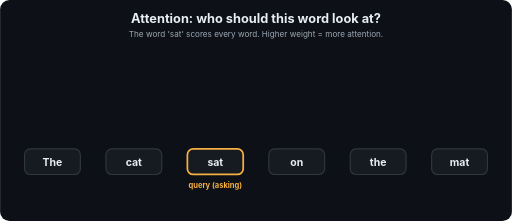
t = 0.00 s
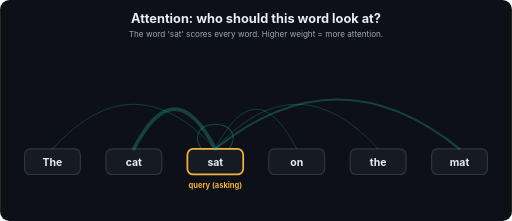
t = 1.63 s
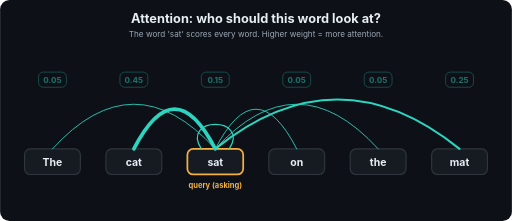
t = 3.30 s
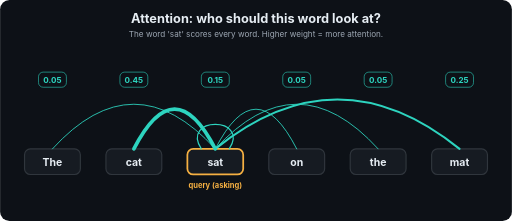
t = 5.00 s
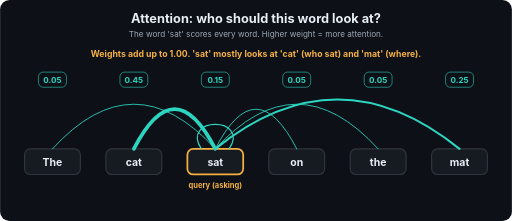
t = 6.45 s
t = 8.15 s: frame unchanged from t = 6.45 s, image omitted

The animated SVG that drew these frames (rendered in a browser with its animation timeline set to each time). Animation: 13 SMIL elements (animate=13); one cycle of 10.00 s, repeats indefinitely.

<svg xmlns="http://www.w3.org/2000/svg" viewBox="0 0 880 380" width="880" height="380" role="img" aria-labelledby="t d" font-family="-apple-system,Segoe UI,Helvetica,Arial,sans-serif">
<title id="t">Attention: who should this word look at?</title>
<desc id="d">The word 'sat' scores every word. Higher weight = more attention.</desc>
<defs><marker id="ah" viewBox="0 0 10 10" refX="9" refY="5" markerWidth="7" markerHeight="7" orient="auto"><path d="M0,0 L10,5 L0,10 z" fill="#9DA7B3"/></marker></defs>
<rect width="880" height="380" rx="16" fill="#0D1117"/>
<text x="440.0" y="40" font-size="22" fill="#E6EDF3" font-weight="700" text-anchor="middle">Attention: who should this word look at?</text>
<text x="440.0" y="64" font-size="14" fill="#9DA7B3" font-weight="400" text-anchor="middle">The word 'sat' scores every word. Higher weight = more attention.</text>
<rect x="42" y="256" width="96" height="44" rx="10" fill="#161B22" stroke="#30363D" stroke-width="2"/><text x="90" y="285" font-size="18" fill="#E6EDF3" font-weight="700" text-anchor="middle">The</text>
<rect x="182" y="256" width="96" height="44" rx="10" fill="#161B22" stroke="#30363D" stroke-width="2"/><text x="230" y="285" font-size="18" fill="#E6EDF3" font-weight="700" text-anchor="middle">cat</text>
<rect x="322" y="256" width="96" height="44" rx="10" fill="#161B22" stroke="#F5B042" stroke-width="3"/><text x="370" y="285" font-size="18" fill="#E6EDF3" font-weight="700" text-anchor="middle">sat</text>
<rect x="462" y="256" width="96" height="44" rx="10" fill="#161B22" stroke="#30363D" stroke-width="2"/><text x="510" y="285" font-size="18" fill="#E6EDF3" font-weight="700" text-anchor="middle">on</text>
<rect x="602" y="256" width="96" height="44" rx="10" fill="#161B22" stroke="#30363D" stroke-width="2"/><text x="650" y="285" font-size="18" fill="#E6EDF3" font-weight="700" text-anchor="middle">the</text>
<rect x="742" y="256" width="96" height="44" rx="10" fill="#161B22" stroke="#30363D" stroke-width="2"/><text x="790" y="285" font-size="18" fill="#E6EDF3" font-weight="700" text-anchor="middle">mat</text>
<text x="370" y="324" font-size="13" fill="#F5B042" font-weight="700" text-anchor="middle">query (asking)</text>
<path d="M370,256 Q230.0,102 90,256" fill="none" stroke="#2DD4BF" stroke-width="1.5" stroke-linecap="round" opacity="0"><animate attributeName="opacity" dur="10s" repeatCount="indefinite" keyTimes="0;0.15;0.2;0.9;0.96;1" values="0;0;1;1;0;0"/></path>
<g opacity="0"><animate attributeName="opacity" dur="10s" repeatCount="indefinite" keyTimes="0;0.3;0.36;0.9;0.96;1" values="0;0;1;1;0;0"/><rect x="66" y="124" width="48" height="26" rx="8" fill="#0D1117" stroke="#2DD4BF"/><text x="90" y="142" font-size="14" fill="#2DD4BF" font-weight="700" text-anchor="middle">0.05</text>
</g>
<path d="M370,256 Q300.0,119 230,256" fill="none" stroke="#2DD4BF" stroke-width="6.3" stroke-linecap="round" opacity="0"><animate attributeName="opacity" dur="10s" repeatCount="indefinite" keyTimes="0;0.15;0.2;0.9;0.96;1" values="0;0;1;1;0;0"/></path>
<g opacity="0"><animate attributeName="opacity" dur="10s" repeatCount="indefinite" keyTimes="0;0.3;0.36;0.9;0.96;1" values="0;0;1;1;0;0"/><rect x="206" y="124" width="48" height="26" rx="8" fill="#0D1117" stroke="#2DD4BF"/><text x="230" y="142" font-size="14" fill="#2DD4BF" font-weight="700" text-anchor="middle">0.45</text>
</g>
<path d="M346,256 C310,200 430,200 394,256" fill="none" stroke="#2DD4BF" stroke-width="2.1" stroke-linecap="round" opacity="0"><animate attributeName="opacity" dur="10s" repeatCount="indefinite" keyTimes="0;0.15;0.2;0.9;0.96;1" values="0;0;1;1;0;0"/></path>
<g opacity="0"><animate attributeName="opacity" dur="10s" repeatCount="indefinite" keyTimes="0;0.3;0.36;0.9;0.96;1" values="0;0;1;1;0;0"/><rect x="346" y="124" width="48" height="26" rx="8" fill="#0D1117" stroke="#2DD4BF"/><text x="370" y="142" font-size="14" fill="#2DD4BF" font-weight="700" text-anchor="middle">0.15</text>
</g>
<path d="M370,256 Q440.0,119 510,256" fill="none" stroke="#2DD4BF" stroke-width="1.5" stroke-linecap="round" opacity="0"><animate attributeName="opacity" dur="10s" repeatCount="indefinite" keyTimes="0;0.15;0.2;0.9;0.96;1" values="0;0;1;1;0;0"/></path>
<g opacity="0"><animate attributeName="opacity" dur="10s" repeatCount="indefinite" keyTimes="0;0.3;0.36;0.9;0.96;1" values="0;0;1;1;0;0"/><rect x="486" y="124" width="48" height="26" rx="8" fill="#0D1117" stroke="#2DD4BF"/><text x="510" y="142" font-size="14" fill="#2DD4BF" font-weight="700" text-anchor="middle">0.05</text>
</g>
<path d="M370,256 Q510.0,102 650,256" fill="none" stroke="#2DD4BF" stroke-width="1.5" stroke-linecap="round" opacity="0"><animate attributeName="opacity" dur="10s" repeatCount="indefinite" keyTimes="0;0.15;0.2;0.9;0.96;1" values="0;0;1;1;0;0"/></path>
<g opacity="0"><animate attributeName="opacity" dur="10s" repeatCount="indefinite" keyTimes="0;0.3;0.36;0.9;0.96;1" values="0;0;1;1;0;0"/><rect x="626" y="124" width="48" height="26" rx="8" fill="#0D1117" stroke="#2DD4BF"/><text x="650" y="142" font-size="14" fill="#2DD4BF" font-weight="700" text-anchor="middle">0.05</text>
</g>
<path d="M370,256 Q580.0,86 790,256" fill="none" stroke="#2DD4BF" stroke-width="3.5" stroke-linecap="round" opacity="0"><animate attributeName="opacity" dur="10s" repeatCount="indefinite" keyTimes="0;0.15;0.2;0.9;0.96;1" values="0;0;1;1;0;0"/></path>
<g opacity="0"><animate attributeName="opacity" dur="10s" repeatCount="indefinite" keyTimes="0;0.3;0.36;0.9;0.96;1" values="0;0;1;1;0;0"/><rect x="766" y="124" width="48" height="26" rx="8" fill="#0D1117" stroke="#2DD4BF"/><text x="790" y="142" font-size="14" fill="#2DD4BF" font-weight="700" text-anchor="middle">0.25</text>
</g>
<g opacity="0"><animate attributeName="opacity" dur="10s" repeatCount="indefinite" keyTimes="0;0.5;0.56;0.9;0.96;1" values="0;0;1;1;0;0"/><text x="440.0" y="98" font-size="15" fill="#F5B042" font-weight="700" text-anchor="middle">Weights add up to 1.00. 'sat' mostly looks at 'cat' (who sat) and 'mat' (where).</text>
</g>
</svg>
